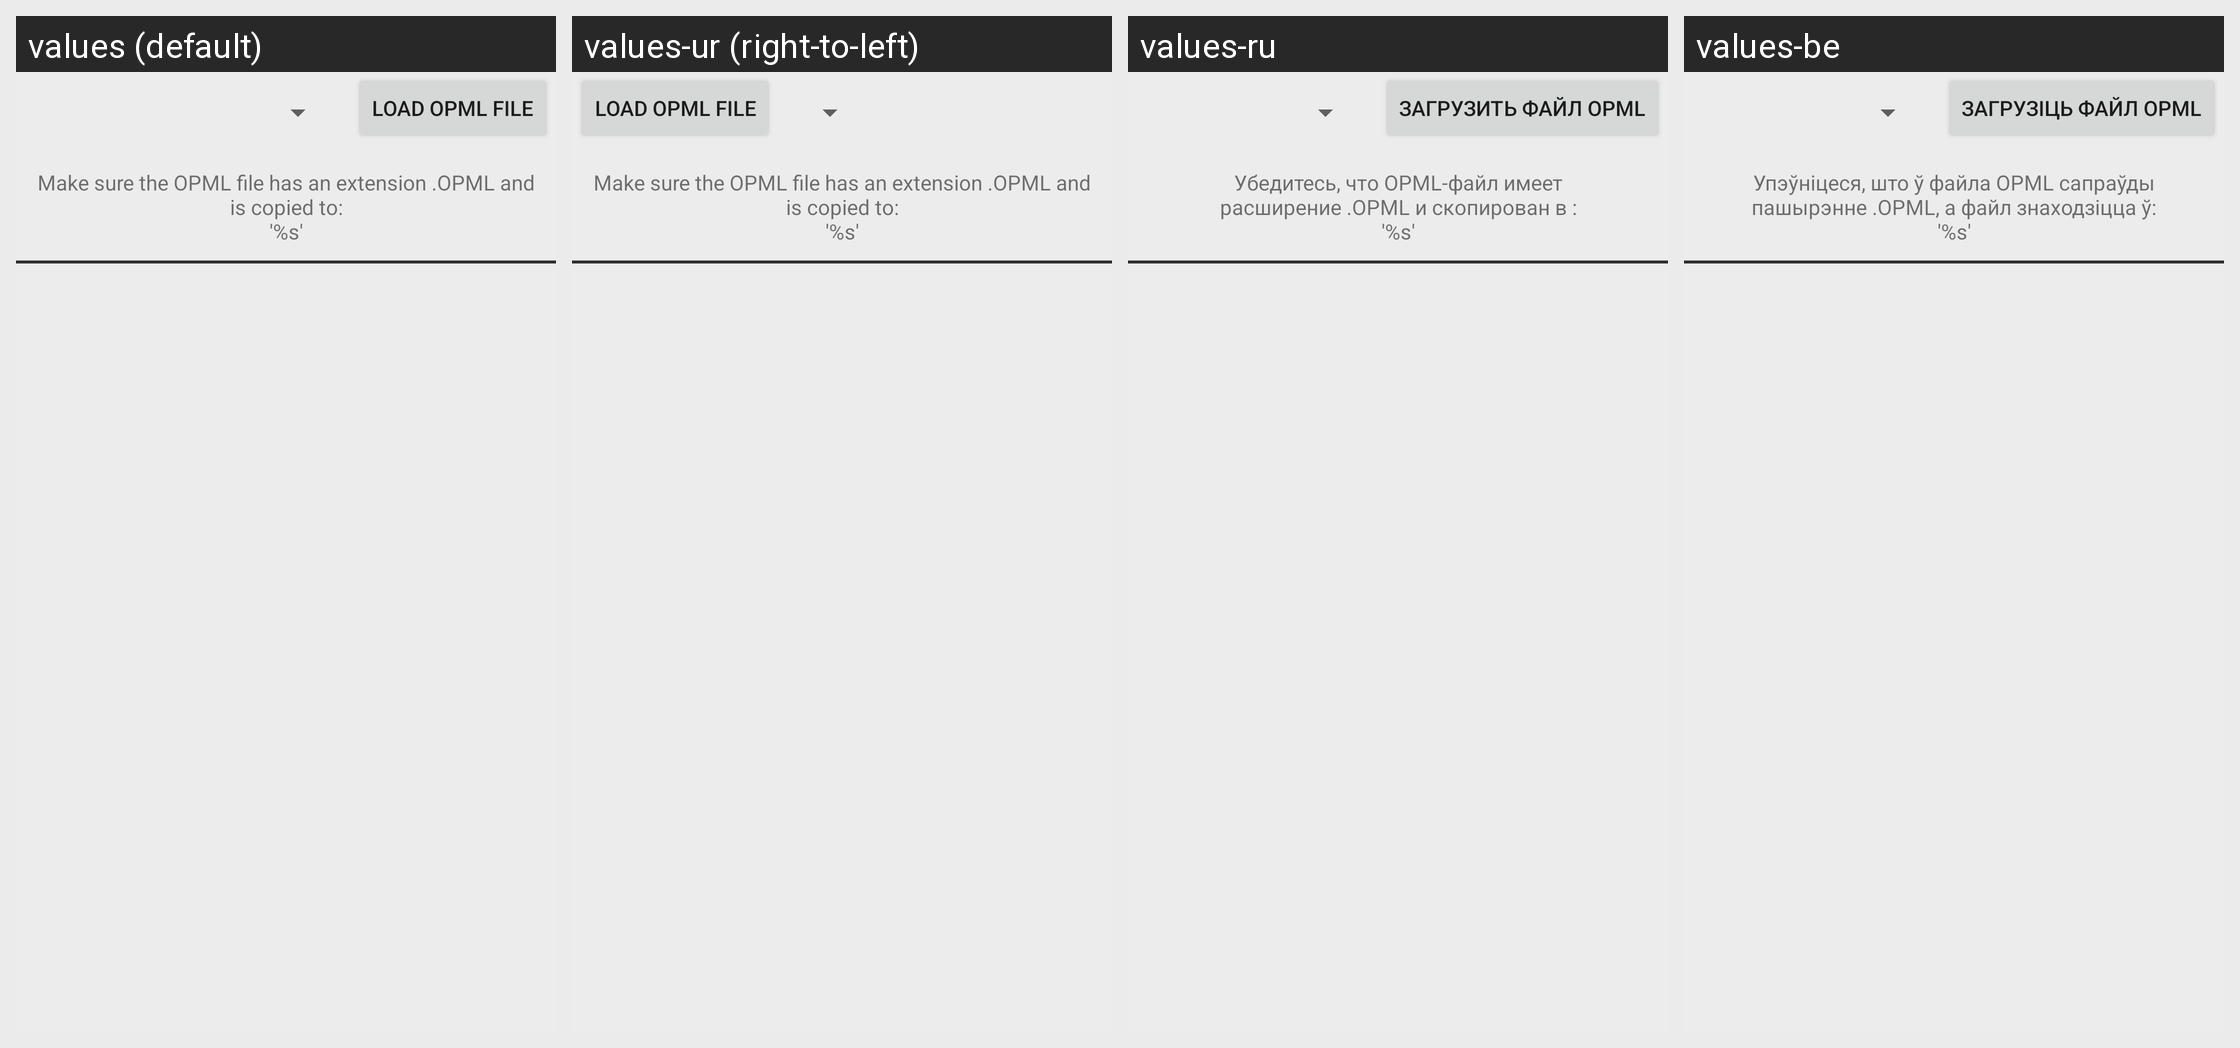

Strings drawn on this Android screen and how each of the app's shown locales translates them:
Android screen res/layout/import_opml_fragment.xml rendered under 4 locales, left to right: values (default), values-ur (right-to-left), values-ru, values-be. Device: Nexus 5 (rendered at 1080×1920; each locale shown at half size, 540×960, under a caption strip naming it); theme Theme.BeyondPod.
Other locales in the repository, not shown: values-af, values-am, values-ar, values-az, values-bg, values-bn, values-bs, values-ca, values-cs, values-da, values-de, values-el, values-en-rGB, values-es, values-es-rES, values-es-rUS, values-et, values-eu, values-fa, values-fi, values-fr, values-fr-rCA, values-gl, values-gu, values-hi, values-hr, values-hu, values-hy, values-in, values-is, values-it, values-iw, values-ja, values-ka, values-kk, values-km, values-kn, values-ko, values-ky, values-lo, values-lt, values-lv, values-mk, values-ml, values-mn, values-mr, values-ms, values-my, values-nb, values-ne, values-nl, values-no, values-pa, values-pl, values-pt-rBR, values-pt-rPT, values-ro, values-si, values-sk, values-sl, values-sq, values-sr, values-sv, values-sv-rSE, values-sw, values-ta, values-te, values-th, values-tl, values-tr, values-uk, values-uz, values-vi, values-zh-rCN, values-zh-rHK, values-zh-rTW, values-zu.
Strings drawn on this screen, with the default value and each locale's value (text and hints the layout hard-codes, and strings that could not be matched under every locale, appear in the picture but are not listed):

opml_import_opml_btn_label
  values: Load OPML File
  values-ur: Load OPML File  [not translated; the default value is used]
  values-ru: Загрузить файл OPML
  values-be: Загрузіць файл OPML

opml_import_opml_msg1
  values: Make sure the OPML file has an extension .OPML and is copied to:
      '%s'
  values-ur: Make sure the OPML file has an extension .OPML and is copied to:
      '%s'  [not translated; the default value is used]
  values-ru: Убедитесь, что OPML-файл имеет расширение .OPML и скопирован в :
      '%s'
  values-be: Упэўніцеся, што ў файла OPML сапраўды пашырэнне .OPML, а файл знаходзіцца ў:
      '%s'
